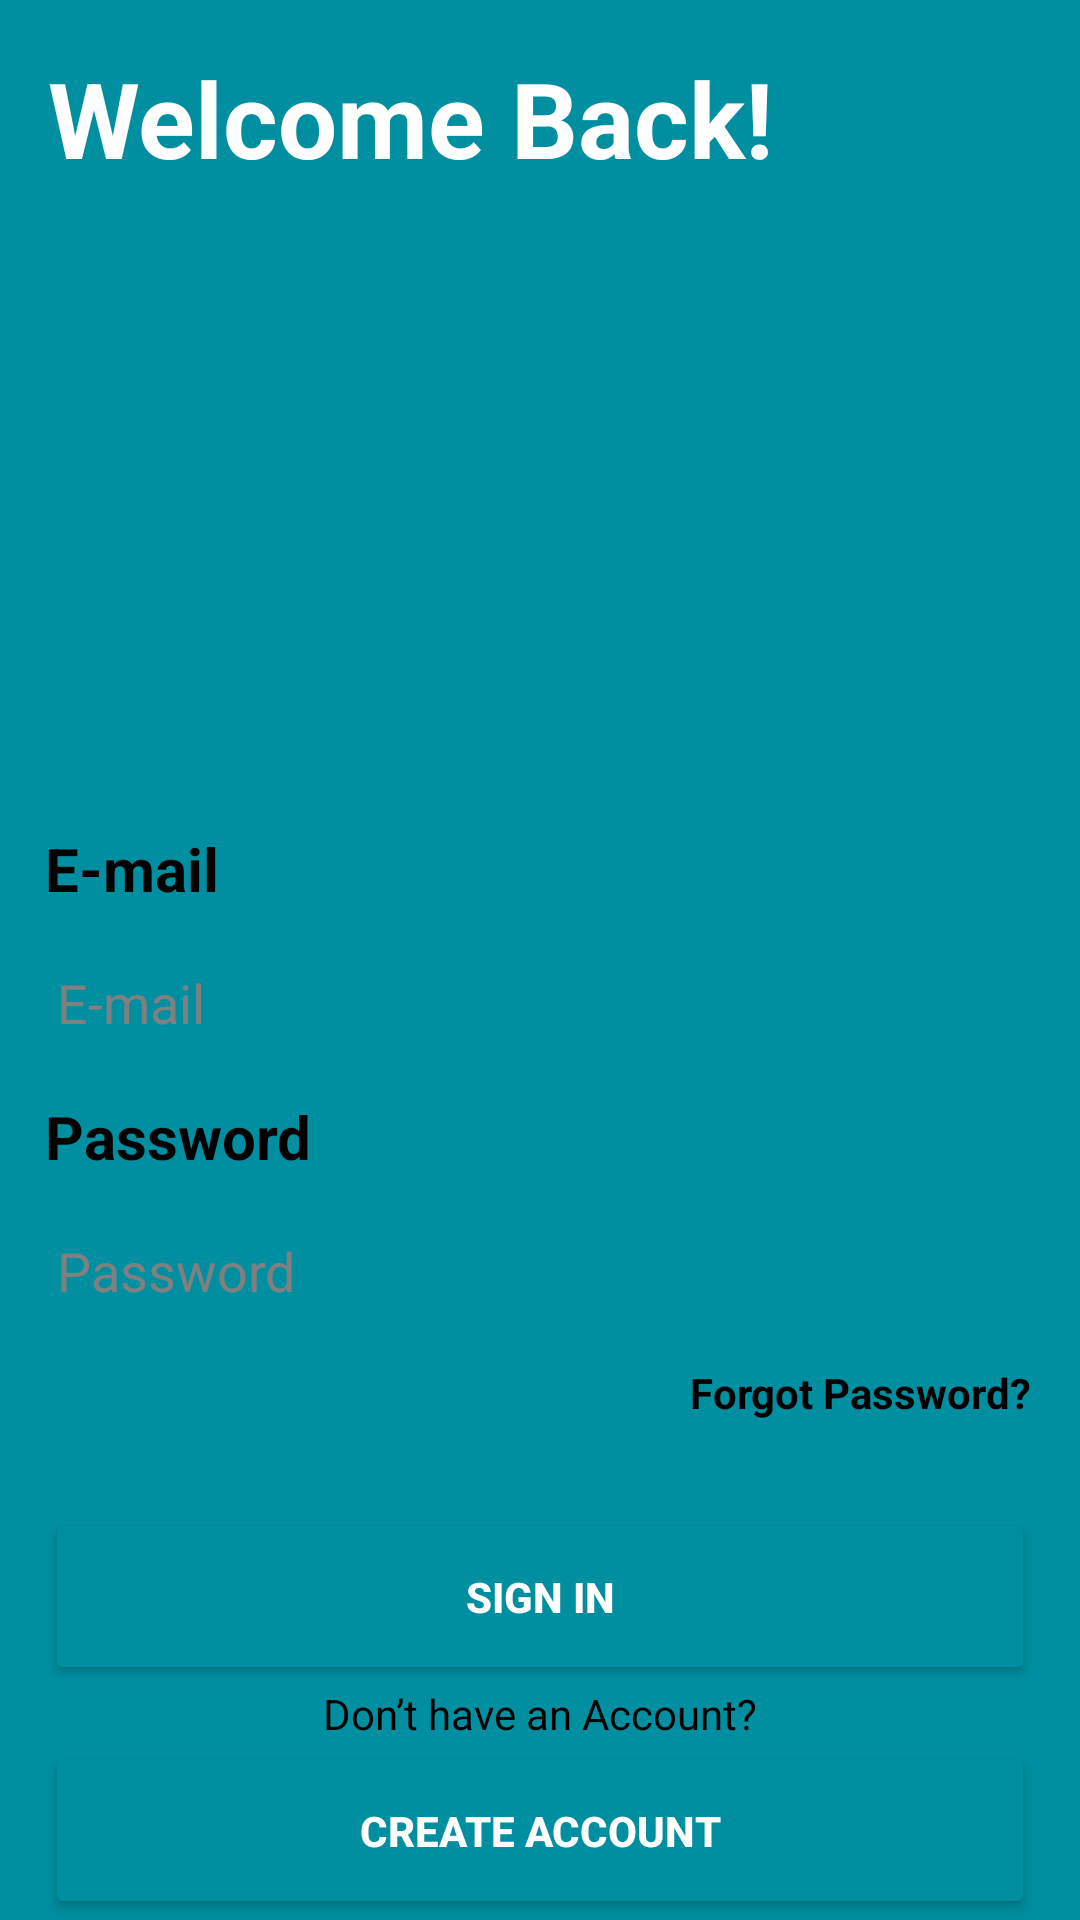

Write the Android layout XML for this screen, with the resource values it uses.
<!-- AndroidManifest.xml: application theme Theme.ITravel -->
<!-- res/layout/activity_login.xml -->
<RelativeLayout xmlns:android="http://schemas.android.com/apk/res/android"
    xmlns:app="http://schemas.android.com/apk/res-auto"
    android:layout_width="match_parent"
    android:layout_height="match_parent"
    android:background="@color/main_color"
    >

    <TextView
        android:id="@+id/logo"
        android:layout_width="match_parent"
        android:layout_height="wrap_content"
        android:text="Welcome Back!"
        android:textColor="@color/white"
        android:textStyle="bold"
        android:textSize="35sp"
        android:layout_margin="16sp"
        ></TextView>

    <LinearLayout
        android:id="@+id/main"
        android:layout_width="360sp"
        android:layout_height="630sp"
        android:layout_marginTop="80sp"
        android:orientation="vertical"
        android:layout_centerHorizontal="true"
        android:layout_gravity="center"
        android:background="@drawable/rounded_corners">

        <ImageView
            android:layout_marginTop="30sp"
            android:id="@+id/imageView"
            android:layout_width="172sp"
            android:layout_height="156sp"
            android:layout_gravity="center"
            app:srcCompat="@drawable/logo" />

        <TextView
            android:layout_marginTop="10sp"
            android:layout_width="wrap_content"
            android:layout_height="wrap_content"
            android:text="E-mail"
            android:textColor="@color/black"
            android:textStyle="bold"
            android:layout_marginLeft="15sp"
            android:textSize="20sp"
            >
        </TextView>
        <EditText
            android:id="@+id/gmail"
            android:layout_width="match_parent"
            android:layout_height="wrap_content"
            android:padding="9sp"
            android:hint="E-mail"
            android:textColorHint="#808080"
            android:textColor="@color/main_color"
            android:layout_margin="10sp"
            android:layout_centerHorizontal="true"
            android:layout_marginBottom="50sp"
            android:inputType="textEmailAddress"
            android:background="@drawable/edittext_border" />
        <TextView
            android:layout_width="wrap_content"
            android:layout_height="wrap_content"
            android:text="Password"
            android:textColor="@color/black"
            android:textStyle="bold"
            android:layout_marginLeft="15sp"
            android:textSize="20sp"
            >
        </TextView>
        <EditText
            android:id="@+id/password"
            android:layout_width="match_parent"
            android:layout_height="wrap_content"
            android:padding="9sp"
            android:hint="Password"
            android:textColorHint="#808080"
            android:textColor="#008FA0"
            android:layout_margin="10sp"
            android:layout_centerHorizontal="true"
            android:inputType="textPassword"
            android:background="@drawable/edittext_border"/>
        <LinearLayout
            android:id="@+id/checkbox"
            android:orientation="horizontal"
            android:layout_width="match_parent"
            android:layout_height="wrap_content">


            <TextView
                android:layout_width="wrap_content"
                android:layout_height="wrap_content"
                android:layout_marginLeft="230sp"
                android:textStyle="bold"
                android:textColor="@color/black"
                android:text="Forgot Password?"
                android:clickable="true"
                android:onClick="ForgetPass">

            </TextView>



        </LinearLayout>
        <TextView
            android:id="@+id/error"
            android:layout_width="wrap_content"
            android:layout_height="wrap_content"
            android:layout_marginLeft="10sp"
            android:textStyle="bold"
            android:textColor="@color/red"
            android:clickable="true"
            android:onClick="ForgetPass">

        </TextView>
        <Button
            android:textColor="@color/white"
            android:id="@+id/SignUp"
            android:layout_width="330sp"
            android:layout_height="59sp"
            android:layout_gravity="center"
            android:layout_marginTop="10sp"
            android:backgroundTint="@color/main_color"
            android:onClick="signIn"
            android:text="Sign In"
            android:textStyle="bold"></Button>


        <TextView
            android:layout_width="wrap_content"
            android:layout_height="wrap_content"
            android:text="Don’t have an Account?"
            android:textColor="@color/black"
            android:layout_gravity="center"
            ></TextView>

        <Button
            android:textColor="@color/white"
            android:layout_width="330sp"
            android:layout_height="59sp"
            android:layout_gravity="center"
            android:backgroundTint="@color/main_color"
            android:onClick="Register"
            android:text="Create Account"
            android:textStyle="bold"></Button>

        <Button
            android:textColor="@color/white"

            android:id="@+id/guestButton"
            android:layout_width="330sp"
            android:layout_height="59sp"
            android:layout_gravity="center"
            android:backgroundTint="@color/main_color"
            android:onClick="guestMode"
            android:text="Guest Mode"
            android:textStyle="bold"></Button>



    </LinearLayout>





</RelativeLayout>
<!-- resources referenced by this layout -->
<resources>
  <color name="black">#FF000000</color>
  <color name="main_color">#008FA0</color>
  <color name="red">#FF001E</color>
  <color name="white">#FFFFFFFF</color>
  <!-- drawable edittext_border (drawable) -->
  <shape xmlns:android="http://schemas.android.com/apk/res/android"
      android:shape="rectangle">
      <stroke
          android:width="1dp"
          android:color="@color/main_color" />
  </shape>
  <style name="Theme.ITravel" parent="Base.Theme.ITravel" />
  <style name="Base.Theme.ITravel" parent="Theme.Material3.DayNight.NoActionBar">
          
          
      </style>
</resources>
